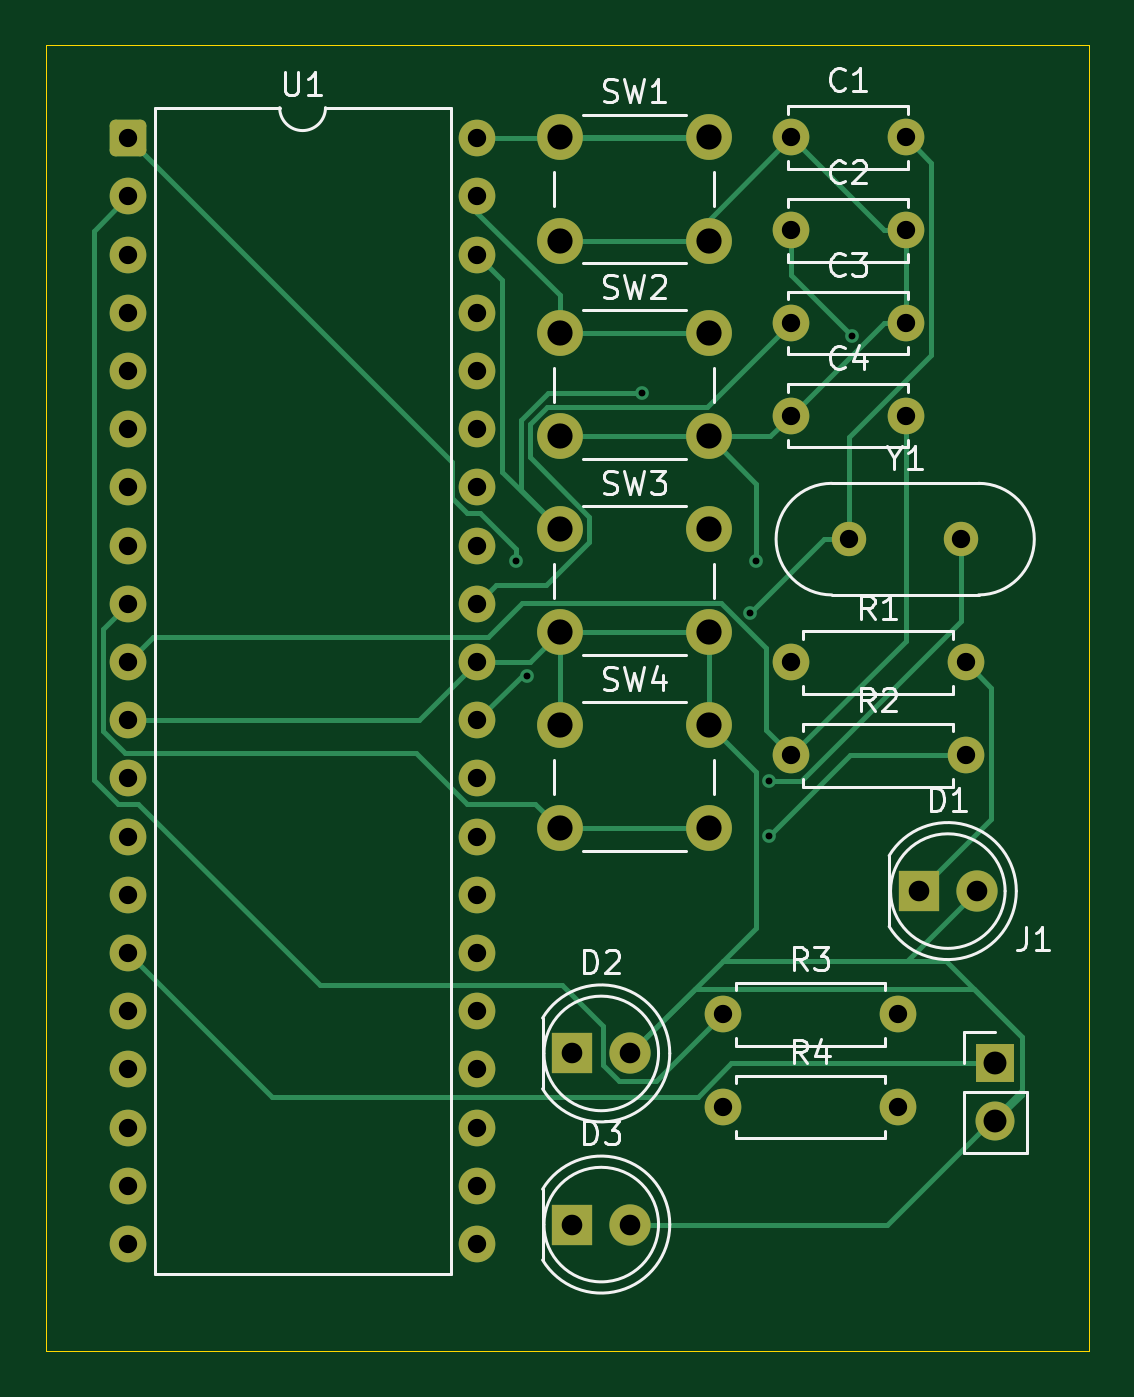
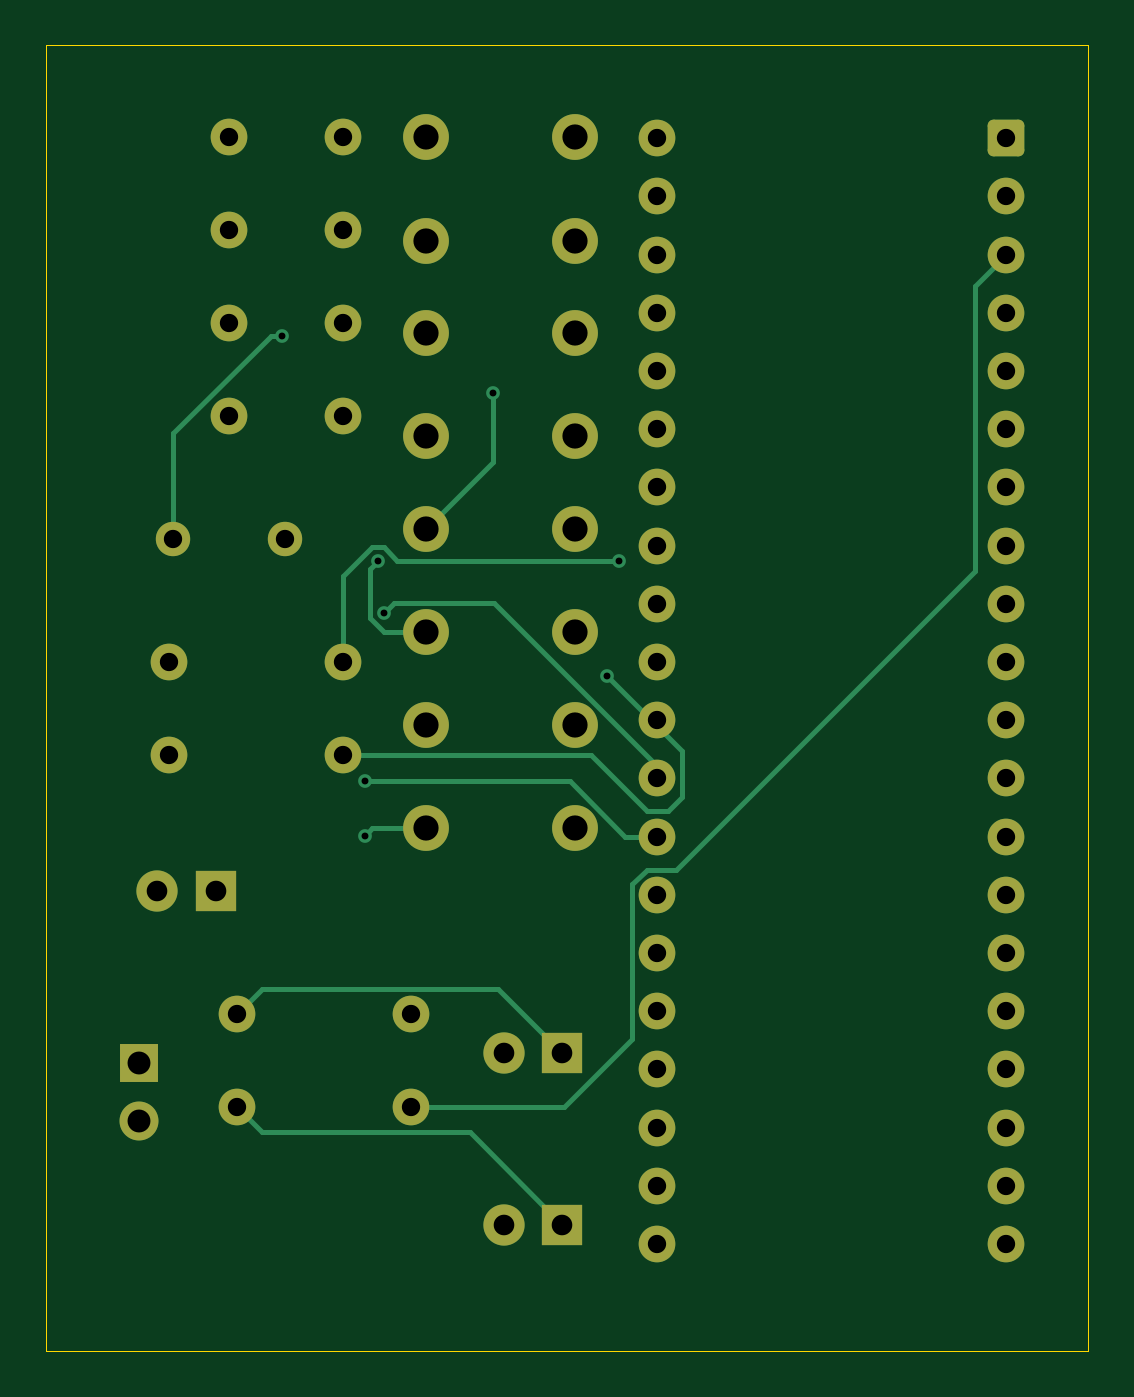
Circuit board: 11 layer files. Board 45.5 x 57.0 mm.
- bottom_copper: Timer2_timekeeping-B_Cu.gbr (9942 bytes)
- bottom_mask: Timer2_timekeeping-B_Mask.gbr (3740 bytes)
- paste: Timer2_timekeeping-B_Paste.gbr (463 bytes)
- bottom_silk: Timer2_timekeeping-B_Silkscreen.gbr (464 bytes)
- outline: Timer2_timekeeping-Edge_Cuts.gbr (620 bytes)
- top_copper: Timer2_timekeeping-F_Cu.gbr (13678 bytes)
- top_mask: Timer2_timekeeping-F_Mask.gbr (3740 bytes)
- paste: Timer2_timekeeping-F_Paste.gbr (463 bytes)
- top_silk: Timer2_timekeeping-F_Silkscreen.gbr (25382 bytes)
- drill: Timer2_timekeeping-NPTH.drl (264 bytes)
- drill: Timer2_timekeeping-PTH.drl (2076 bytes)

=== bottom_copper: Timer2_timekeeping-B_Cu.gbr (9942 bytes, source omitted) ===
=== bottom_mask: Timer2_timekeeping-B_Mask.gbr ===
%TF.GenerationSoftware,KiCad,Pcbnew,10.0.3*%
%TF.CreationDate,2026-07-06T10:19:04+03:00*%
%TF.ProjectId,Timer2_timekeeping,54696d65-7232-45f7-9469-6d656b656570,rev?*%
%TF.SameCoordinates,Original*%
%TF.FileFunction,Soldermask,Bot*%
%TF.FilePolarity,Negative*%
%FSLAX46Y46*%
G04 Gerber Fmt 4.6, Leading zero omitted, Abs format (unit mm)*
G04 Created by KiCad (PCBNEW 10.0.3) date 2026-07-06 10:19:04*
%MOMM*%
%LPD*%
G01*
G04 APERTURE LIST*
G04 Aperture macros list*
%AMRoundRect*
0 Rectangle with rounded corners*
0 $1 Rounding radius*
0 $2 $3 $4 $5 $6 $7 $8 $9 X,Y pos of 4 corners*
0 Add a 4 corners polygon primitive as box body*
4,1,4,$2,$3,$4,$5,$6,$7,$8,$9,$2,$3,0*
0 Add four circle primitives for the rounded corners*
1,1,$1+$1,$2,$3*
1,1,$1+$1,$4,$5*
1,1,$1+$1,$6,$7*
1,1,$1+$1,$8,$9*
0 Add four rect primitives between the rounded corners*
20,1,$1+$1,$2,$3,$4,$5,0*
20,1,$1+$1,$4,$5,$6,$7,0*
20,1,$1+$1,$6,$7,$8,$9,0*
20,1,$1+$1,$8,$9,$2,$3,0*%
G04 Aperture macros list end*
%ADD10C,1.800000*%
%ADD11R,1.800000X1.800000*%
%ADD12C,1.600000*%
%ADD13C,1.700000*%
%ADD14R,1.700000X1.700000*%
%ADD15C,2.000000*%
%ADD16RoundRect,0.250000X-0.550000X-0.550000X0.550000X-0.550000X0.550000X0.550000X-0.550000X0.550000X0*%
%ADD17C,1.500000*%
G04 APERTURE END LIST*
D10*
%TO.C,D2*%
X147500000Y-108500000D03*
D11*
X144960000Y-108500000D03*
%TD*%
D10*
%TO.C,D3*%
X147500000Y-115970000D03*
D11*
X144960000Y-115970000D03*
%TD*%
D12*
%TO.C,R3*%
X159170000Y-106790000D03*
X151550000Y-106790000D03*
%TD*%
%TO.C,R4*%
X159170000Y-110840000D03*
X151550000Y-110840000D03*
%TD*%
D10*
%TO.C,D1*%
X162625000Y-101415000D03*
D11*
X160085000Y-101415000D03*
%TD*%
D13*
%TO.C,J1*%
X163425000Y-111465000D03*
D14*
X163425000Y-108925000D03*
%TD*%
D15*
%TO.C,SW2*%
X144415000Y-77075000D03*
X150915000Y-77075000D03*
X144415000Y-81575000D03*
X150915000Y-81575000D03*
%TD*%
D12*
%TO.C,C1*%
X154515000Y-68525000D03*
X159515000Y-68525000D03*
%TD*%
D16*
%TO.C,U1*%
X125575000Y-68555000D03*
D12*
X125575000Y-71095000D03*
X125575000Y-73635000D03*
X125575000Y-76175000D03*
X125575000Y-78715000D03*
X125575000Y-81255000D03*
X125575000Y-83795000D03*
X125575000Y-86335000D03*
X125575000Y-88875000D03*
X125575000Y-91415000D03*
X125575000Y-93955000D03*
X125575000Y-96495000D03*
X125575000Y-99035000D03*
X125575000Y-101575000D03*
X125575000Y-104115000D03*
X125575000Y-106655000D03*
X125575000Y-109195000D03*
X125575000Y-111735000D03*
X125575000Y-114275000D03*
X125575000Y-116815000D03*
X140815000Y-116815000D03*
X140815000Y-114275000D03*
X140815000Y-111735000D03*
X140815000Y-109195000D03*
X140815000Y-106655000D03*
X140815000Y-104115000D03*
X140815000Y-101575000D03*
X140815000Y-99035000D03*
X140815000Y-96495000D03*
X140815000Y-93955000D03*
X140815000Y-91415000D03*
X140815000Y-88875000D03*
X140815000Y-86335000D03*
X140815000Y-83795000D03*
X140815000Y-81255000D03*
X140815000Y-78715000D03*
X140815000Y-76175000D03*
X140815000Y-73635000D03*
X140815000Y-71095000D03*
X140815000Y-68555000D03*
%TD*%
%TO.C,R2*%
X154515000Y-95485000D03*
X162135000Y-95485000D03*
%TD*%
%TO.C,C4*%
X154515000Y-80675000D03*
X159515000Y-80675000D03*
%TD*%
%TO.C,R1*%
X154515000Y-91435000D03*
X162135000Y-91435000D03*
%TD*%
%TO.C,C3*%
X154515000Y-76625000D03*
X159515000Y-76625000D03*
%TD*%
D15*
%TO.C,SW3*%
X144415000Y-85625000D03*
X150915000Y-85625000D03*
X144415000Y-90125000D03*
X150915000Y-90125000D03*
%TD*%
D17*
%TO.C,Y1*%
X157055000Y-86055000D03*
X161935000Y-86055000D03*
%TD*%
D15*
%TO.C,SW4*%
X144415000Y-94175000D03*
X150915000Y-94175000D03*
X144415000Y-98675000D03*
X150915000Y-98675000D03*
%TD*%
%TO.C,SW1*%
X144415000Y-68525000D03*
X150915000Y-68525000D03*
X144415000Y-73025000D03*
X150915000Y-73025000D03*
%TD*%
D12*
%TO.C,C2*%
X154515000Y-72575000D03*
X159515000Y-72575000D03*
%TD*%
M02*

=== paste: Timer2_timekeeping-B_Paste.gbr ===
%TF.GenerationSoftware,KiCad,Pcbnew,10.0.3*%
%TF.CreationDate,2026-07-06T10:19:03+03:00*%
%TF.ProjectId,Timer2_timekeeping,54696d65-7232-45f7-9469-6d656b656570,rev?*%
%TF.SameCoordinates,Original*%
%TF.FileFunction,Paste,Bot*%
%TF.FilePolarity,Positive*%
%FSLAX46Y46*%
G04 Gerber Fmt 4.6, Leading zero omitted, Abs format (unit mm)*
G04 Created by KiCad (PCBNEW 10.0.3) date 2026-07-06 10:19:03*
%MOMM*%
%LPD*%
G01*
G04 APERTURE LIST*
G04 APERTURE END LIST*
M02*

=== bottom_silk: Timer2_timekeeping-B_Silkscreen.gbr ===
%TF.GenerationSoftware,KiCad,Pcbnew,10.0.3*%
%TF.CreationDate,2026-07-06T10:19:04+03:00*%
%TF.ProjectId,Timer2_timekeeping,54696d65-7232-45f7-9469-6d656b656570,rev?*%
%TF.SameCoordinates,Original*%
%TF.FileFunction,Legend,Bot*%
%TF.FilePolarity,Positive*%
%FSLAX46Y46*%
G04 Gerber Fmt 4.6, Leading zero omitted, Abs format (unit mm)*
G04 Created by KiCad (PCBNEW 10.0.3) date 2026-07-06 10:19:04*
%MOMM*%
%LPD*%
G01*
G04 APERTURE LIST*
G04 APERTURE END LIST*
M02*

=== outline: Timer2_timekeeping-Edge_Cuts.gbr ===
%TF.GenerationSoftware,KiCad,Pcbnew,10.0.3*%
%TF.CreationDate,2026-07-06T10:19:04+03:00*%
%TF.ProjectId,Timer2_timekeeping,54696d65-7232-45f7-9469-6d656b656570,rev?*%
%TF.SameCoordinates,Original*%
%TF.FileFunction,Profile,NP*%
%FSLAX46Y46*%
G04 Gerber Fmt 4.6, Leading zero omitted, Abs format (unit mm)*
G04 Created by KiCad (PCBNEW 10.0.3) date 2026-07-06 10:19:04*
%MOMM*%
%LPD*%
G01*
G04 APERTURE LIST*
%TA.AperFunction,Profile*%
%ADD10C,0.050000*%
%TD*%
G04 APERTURE END LIST*
D10*
X122000000Y-64500000D02*
X167500000Y-64500000D01*
X167500000Y-121500000D01*
X122000000Y-121500000D01*
X122000000Y-64500000D01*
M02*

=== top_copper: Timer2_timekeeping-F_Cu.gbr (13678 bytes, source omitted) ===
=== top_mask: Timer2_timekeeping-F_Mask.gbr ===
%TF.GenerationSoftware,KiCad,Pcbnew,10.0.3*%
%TF.CreationDate,2026-07-06T10:19:04+03:00*%
%TF.ProjectId,Timer2_timekeeping,54696d65-7232-45f7-9469-6d656b656570,rev?*%
%TF.SameCoordinates,Original*%
%TF.FileFunction,Soldermask,Top*%
%TF.FilePolarity,Negative*%
%FSLAX46Y46*%
G04 Gerber Fmt 4.6, Leading zero omitted, Abs format (unit mm)*
G04 Created by KiCad (PCBNEW 10.0.3) date 2026-07-06 10:19:04*
%MOMM*%
%LPD*%
G01*
G04 APERTURE LIST*
G04 Aperture macros list*
%AMRoundRect*
0 Rectangle with rounded corners*
0 $1 Rounding radius*
0 $2 $3 $4 $5 $6 $7 $8 $9 X,Y pos of 4 corners*
0 Add a 4 corners polygon primitive as box body*
4,1,4,$2,$3,$4,$5,$6,$7,$8,$9,$2,$3,0*
0 Add four circle primitives for the rounded corners*
1,1,$1+$1,$2,$3*
1,1,$1+$1,$4,$5*
1,1,$1+$1,$6,$7*
1,1,$1+$1,$8,$9*
0 Add four rect primitives between the rounded corners*
20,1,$1+$1,$2,$3,$4,$5,0*
20,1,$1+$1,$4,$5,$6,$7,0*
20,1,$1+$1,$6,$7,$8,$9,0*
20,1,$1+$1,$8,$9,$2,$3,0*%
G04 Aperture macros list end*
%ADD10C,1.800000*%
%ADD11R,1.800000X1.800000*%
%ADD12C,1.600000*%
%ADD13C,1.700000*%
%ADD14R,1.700000X1.700000*%
%ADD15C,2.000000*%
%ADD16RoundRect,0.250000X-0.550000X-0.550000X0.550000X-0.550000X0.550000X0.550000X-0.550000X0.550000X0*%
%ADD17C,1.500000*%
G04 APERTURE END LIST*
D10*
%TO.C,D2*%
X147500000Y-108500000D03*
D11*
X144960000Y-108500000D03*
%TD*%
D10*
%TO.C,D3*%
X147500000Y-115970000D03*
D11*
X144960000Y-115970000D03*
%TD*%
D12*
%TO.C,R3*%
X159170000Y-106790000D03*
X151550000Y-106790000D03*
%TD*%
%TO.C,R4*%
X159170000Y-110840000D03*
X151550000Y-110840000D03*
%TD*%
D10*
%TO.C,D1*%
X162625000Y-101415000D03*
D11*
X160085000Y-101415000D03*
%TD*%
D13*
%TO.C,J1*%
X163425000Y-111465000D03*
D14*
X163425000Y-108925000D03*
%TD*%
D15*
%TO.C,SW2*%
X144415000Y-77075000D03*
X150915000Y-77075000D03*
X144415000Y-81575000D03*
X150915000Y-81575000D03*
%TD*%
D12*
%TO.C,C1*%
X154515000Y-68525000D03*
X159515000Y-68525000D03*
%TD*%
D16*
%TO.C,U1*%
X125575000Y-68555000D03*
D12*
X125575000Y-71095000D03*
X125575000Y-73635000D03*
X125575000Y-76175000D03*
X125575000Y-78715000D03*
X125575000Y-81255000D03*
X125575000Y-83795000D03*
X125575000Y-86335000D03*
X125575000Y-88875000D03*
X125575000Y-91415000D03*
X125575000Y-93955000D03*
X125575000Y-96495000D03*
X125575000Y-99035000D03*
X125575000Y-101575000D03*
X125575000Y-104115000D03*
X125575000Y-106655000D03*
X125575000Y-109195000D03*
X125575000Y-111735000D03*
X125575000Y-114275000D03*
X125575000Y-116815000D03*
X140815000Y-116815000D03*
X140815000Y-114275000D03*
X140815000Y-111735000D03*
X140815000Y-109195000D03*
X140815000Y-106655000D03*
X140815000Y-104115000D03*
X140815000Y-101575000D03*
X140815000Y-99035000D03*
X140815000Y-96495000D03*
X140815000Y-93955000D03*
X140815000Y-91415000D03*
X140815000Y-88875000D03*
X140815000Y-86335000D03*
X140815000Y-83795000D03*
X140815000Y-81255000D03*
X140815000Y-78715000D03*
X140815000Y-76175000D03*
X140815000Y-73635000D03*
X140815000Y-71095000D03*
X140815000Y-68555000D03*
%TD*%
%TO.C,R2*%
X154515000Y-95485000D03*
X162135000Y-95485000D03*
%TD*%
%TO.C,C4*%
X154515000Y-80675000D03*
X159515000Y-80675000D03*
%TD*%
%TO.C,R1*%
X154515000Y-91435000D03*
X162135000Y-91435000D03*
%TD*%
%TO.C,C3*%
X154515000Y-76625000D03*
X159515000Y-76625000D03*
%TD*%
D15*
%TO.C,SW3*%
X144415000Y-85625000D03*
X150915000Y-85625000D03*
X144415000Y-90125000D03*
X150915000Y-90125000D03*
%TD*%
D17*
%TO.C,Y1*%
X157055000Y-86055000D03*
X161935000Y-86055000D03*
%TD*%
D15*
%TO.C,SW4*%
X144415000Y-94175000D03*
X150915000Y-94175000D03*
X144415000Y-98675000D03*
X150915000Y-98675000D03*
%TD*%
%TO.C,SW1*%
X144415000Y-68525000D03*
X150915000Y-68525000D03*
X144415000Y-73025000D03*
X150915000Y-73025000D03*
%TD*%
D12*
%TO.C,C2*%
X154515000Y-72575000D03*
X159515000Y-72575000D03*
%TD*%
M02*

=== paste: Timer2_timekeeping-F_Paste.gbr ===
%TF.GenerationSoftware,KiCad,Pcbnew,10.0.3*%
%TF.CreationDate,2026-07-06T10:19:03+03:00*%
%TF.ProjectId,Timer2_timekeeping,54696d65-7232-45f7-9469-6d656b656570,rev?*%
%TF.SameCoordinates,Original*%
%TF.FileFunction,Paste,Top*%
%TF.FilePolarity,Positive*%
%FSLAX46Y46*%
G04 Gerber Fmt 4.6, Leading zero omitted, Abs format (unit mm)*
G04 Created by KiCad (PCBNEW 10.0.3) date 2026-07-06 10:19:03*
%MOMM*%
%LPD*%
G01*
G04 APERTURE LIST*
G04 APERTURE END LIST*
M02*

=== top_silk: Timer2_timekeeping-F_Silkscreen.gbr (25382 bytes, source omitted) ===
=== drill: Timer2_timekeeping-NPTH.drl ===
M48
; DRILL file KiCad 10.0.3 date 2026-07-06T10:19:48
; FORMAT={-:-/ absolute / metric / decimal}
; #@! TF.CreationDate,2026-07-06T10:19:48+03:00
; #@! TF.GenerationSoftware,Kicad,Pcbnew,10.0.3
; #@! TF.FileFunction,NonPlated,1,2,NPTH
FMAT,2
METRIC
%
G90
G05
M30

=== drill: Timer2_timekeeping-PTH.drl ===
M48
; DRILL file KiCad 10.0.3 date 2026-07-06T10:19:48
; FORMAT={-:-/ absolute / metric / decimal}
; #@! TF.CreationDate,2026-07-06T10:19:48+03:00
; #@! TF.GenerationSoftware,Kicad,Pcbnew,10.0.3
; #@! TF.FileFunction,Plated,1,2,PTH
FMAT,2
METRIC
; #@! TA.AperFunction,Plated,PTH,ViaDrill
T1C0.300
; #@! TA.AperFunction,Plated,PTH,ComponentDrill
T2C0.800
; #@! TA.AperFunction,Plated,PTH,ComponentDrill
T3C0.900
; #@! TA.AperFunction,Plated,PTH,ComponentDrill
T4C1.000
; #@! TA.AperFunction,Plated,PTH,ComponentDrill
T5C1.100
%
G90
G05
T1
X142.5Y-87.0
X143.0Y-92.015
X148.0Y-79.675
X152.739Y-89.261
X153.0Y-87.0
X153.565Y-96.626
X153.565Y-99.0
X157.171Y-77.171
T2
X125.575Y-68.555
X125.575Y-71.095
X125.575Y-73.635
X125.575Y-76.175
X125.575Y-78.715
X125.575Y-81.255
X125.575Y-83.795
X125.575Y-86.335
X125.575Y-88.875
X125.575Y-91.415
X125.575Y-93.955
X125.575Y-96.495
X125.575Y-99.035
X125.575Y-101.575
X125.575Y-104.115
X125.575Y-106.655
X125.575Y-109.195
X125.575Y-111.735
X125.575Y-114.275
X125.575Y-116.815
X140.815Y-68.555
X140.815Y-71.095
X140.815Y-73.635
X140.815Y-76.175
X140.815Y-78.715
X140.815Y-81.255
X140.815Y-83.795
X140.815Y-86.335
X140.815Y-88.875
X140.815Y-91.415
X140.815Y-93.955
X140.815Y-96.495
X140.815Y-99.035
X140.815Y-101.575
X140.815Y-104.115
X140.815Y-106.655
X140.815Y-109.195
X140.815Y-111.735
X140.815Y-114.275
X140.815Y-116.815
X151.55Y-106.79
X151.55Y-110.84
X154.515Y-68.525
X154.515Y-72.575
X154.515Y-76.625
X154.515Y-80.675
X154.515Y-91.435
X154.515Y-95.485
X157.055Y-86.055
X159.17Y-106.79
X159.17Y-110.84
X159.515Y-68.525
X159.515Y-72.575
X159.515Y-76.625
X159.515Y-80.675
X161.935Y-86.055
X162.135Y-91.435
X162.135Y-95.485
T3
X144.96Y-108.5
X144.96Y-115.97
X147.5Y-108.5
X147.5Y-115.97
X160.085Y-101.415
X162.625Y-101.415
T4
X163.425Y-108.925
X163.425Y-111.465
T5
X144.415Y-68.525
X144.415Y-73.025
X144.415Y-77.075
X144.415Y-81.575
X144.415Y-85.625
X144.415Y-90.125
X144.415Y-94.175
X144.415Y-98.675
X150.915Y-68.525
X150.915Y-73.025
X150.915Y-77.075
X150.915Y-81.575
X150.915Y-85.625
X150.915Y-90.125
X150.915Y-94.175
X150.915Y-98.675
M30
